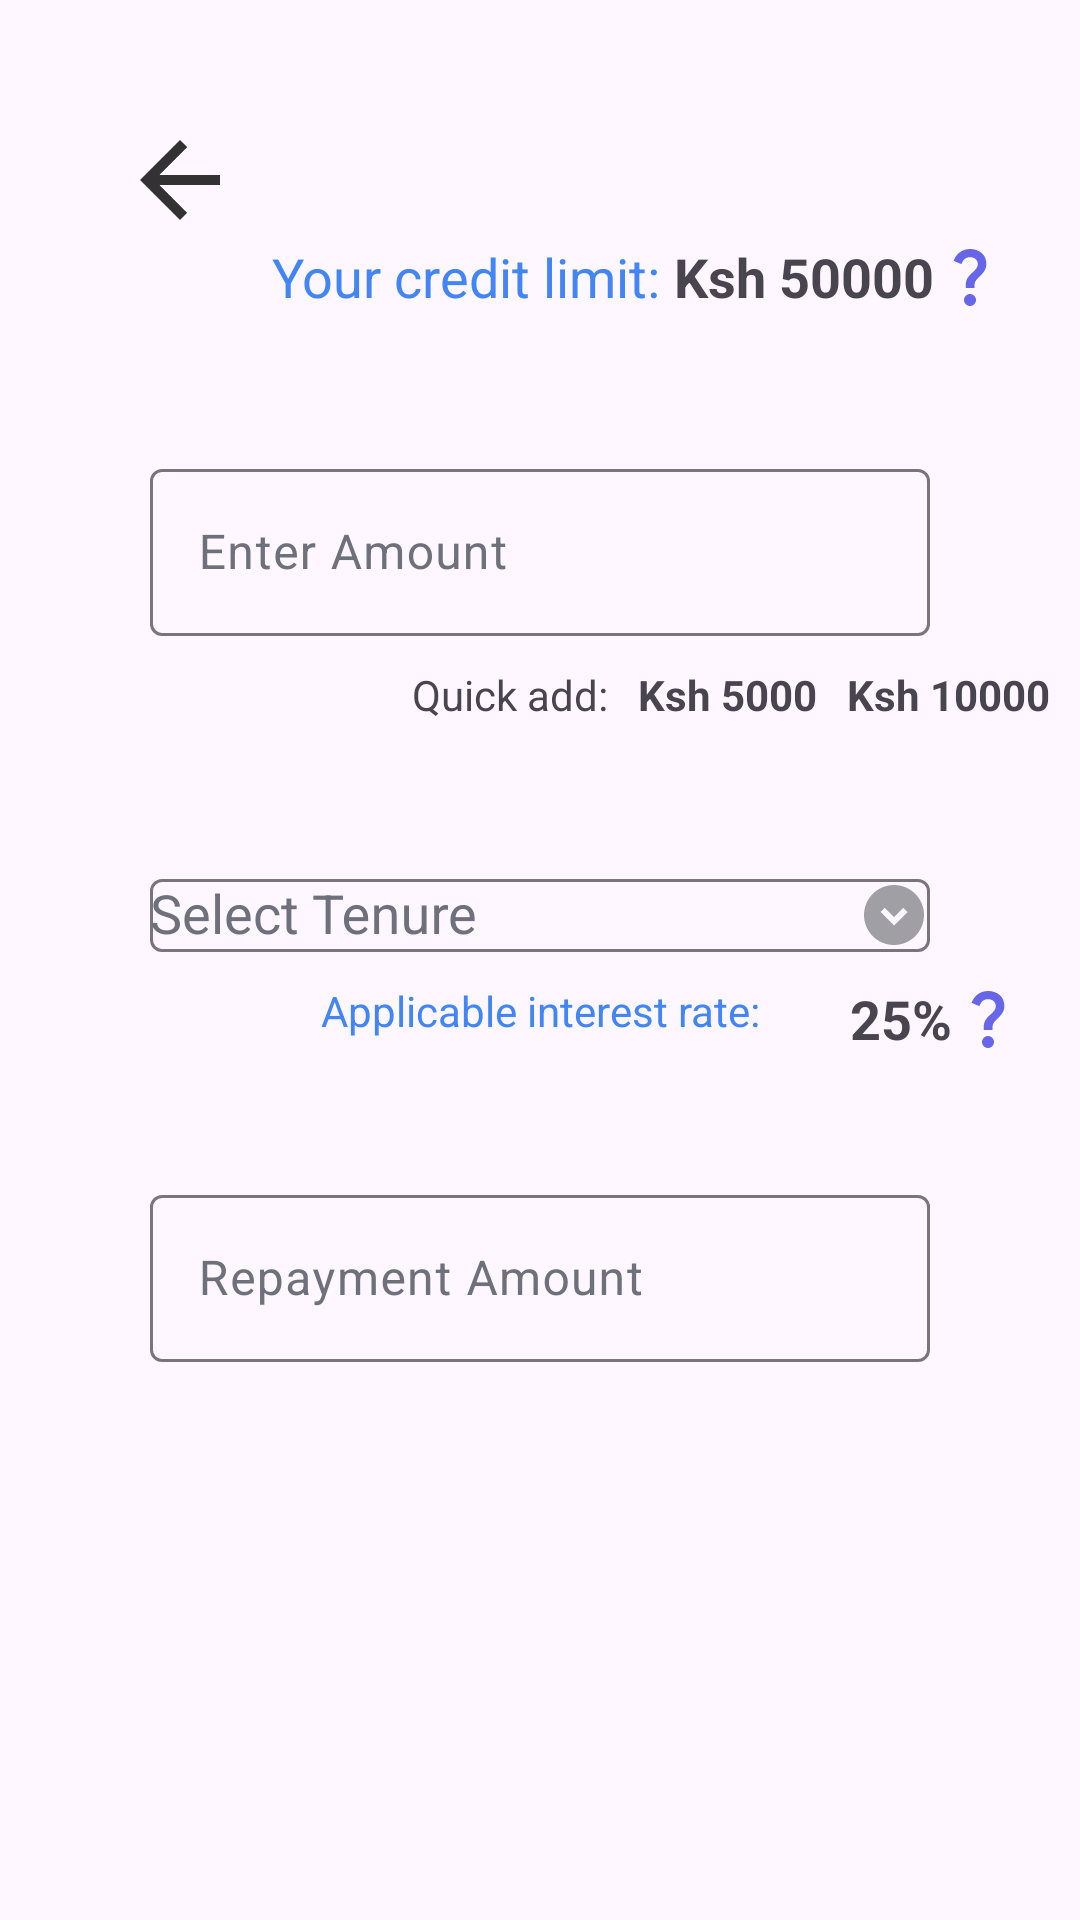

Here is an Android app screen rendered from its layout file. Give the layout XML and the strings, colors and styles it references.
<!-- AndroidManifest.xml: application theme Theme.Equiloan -->
<!-- res/layout/activity_credit_scoring.xml -->
<?xml version="1.0" encoding="utf-8"?>
<androidx.constraintlayout.widget.ConstraintLayout xmlns:android="http://schemas.android.com/apk/res/android"
    xmlns:app="http://schemas.android.com/apk/res-auto"
    xmlns:tools="http://schemas.android.com/tools"
    android:id="@+id/main"
    android:layout_width="match_parent"
    android:layout_height="match_parent"
    tools:context=".creditScoringActivity">
    <ImageView
        android:layout_width="40dp"
        android:layout_height="40dp"
        app:layout_constraintStart_toStartOf="@id/main"
        app:layout_constraintTop_toTopOf="@id/main"
        android:src="@drawable/back"
        android:layout_marginTop="40dp"
        android:layout_marginStart="40dp"
        android:id="@+id/back"/>
    <TextView
        android:layout_width="wrap_content"
        android:layout_height="wrap_content"
        app:layout_constraintStart_toStartOf="@id/main"
        app:layout_constraintEnd_toEndOf="@id/main"
        app:layout_constraintTop_toBottomOf="@id/back"
        android:text="@string/creditLimit"
        android:textAlignment="center"
        android:textColor="@color/link_color"
        android:id="@+id/creditLimitInit"
        android:layout_marginEnd="50dp"
        android:textSize="18sp"/>
    <TextView
        android:layout_width="wrap_content"
        android:layout_height="wrap_content"
        app:layout_constraintStart_toEndOf="@id/creditLimitInit"
        app:layout_constraintTop_toBottomOf="@id/back"
        android:id="@+id/limitShow"
        android:text="Ksh 50000"
        android:drawableRight="@drawable/question_mark"
        android:layout_marginStart="5dp"
        android:textSize="18sp"
        android:textStyle="bold"
        />
    <com.google.android.material.textfield.TextInputLayout
        android:layout_width="match_parent"
        android:layout_height="wrap_content"
        android:id="@+id/Amount"
        android:hint="Enter Amount"
        app:layout_constraintStart_toStartOf="parent"
        app:layout_constraintEnd_toEndOf="parent"
        app:layout_constraintTop_toBottomOf="@id/creditLimitInit"
        android:textColorHint="@color/grey"
        app:hintTextAppearance="@color/grey"
        android:layout_marginStart="30dp"
        android:layout_marginEnd="30dp"
        android:layout_marginTop="50dp"
        android:scrollbarSize="25dp"
        >
        <com.google.android.material.textfield.TextInputEditText
            android:layout_width="match_parent"
            android:layout_height="wrap_content"
            android:layout_marginEnd="20dp"
            android:layout_marginStart="20dp"
            android:inputType="text"/>

    </com.google.android.material.textfield.TextInputLayout>
    <TextView
        android:layout_width="wrap_content"
        android:layout_height="wrap_content"
        android:id="@+id/quickAdd"
        app:layout_constraintTop_toBottomOf="@id/Amount"
        android:text="Quick add:"
        app:layout_constraintStart_toStartOf="@id/main"
        app:layout_constraintEnd_toEndOf="@id/main"
        android:layout_marginTop="10dp"
        android:layout_marginEnd="20dp" />
    <TextView
        android:layout_width="wrap_content"
        android:layout_height="wrap_content"
        app:layout_constraintStart_toEndOf="@id/quickAdd"
        app:layout_constraintTop_toBottomOf="@id/Amount"
        android:text="Ksh 5000"
        android:layout_marginTop="10dp"
        android:layout_marginStart="10dp"
        android:id="@+id/firstAmount"
        android:textStyle="bold"
        app:layout_constraintEnd_toStartOf="@id/secondAmount"
       />
    <TextView
        android:layout_width="wrap_content"
        android:layout_height="wrap_content"
        app:layout_constraintStart_toEndOf="@id/firstAmount"
        app:layout_constraintTop_toBottomOf="@id/Amount"
        android:text="Ksh 10000"
        android:layout_marginTop="10dp"
        android:layout_marginStart="10dp"
        android:textStyle="bold"
        android:id="@+id/secondAmount"/>

    <com.google.android.material.textfield.TextInputLayout
        android:layout_width="match_parent"
        android:layout_height="wrap_content"
        android:id="@+id/loanTenure"
        android:hint="Select Tenure"
        app:layout_constraintStart_toStartOf="parent"
        app:layout_constraintEnd_toEndOf="parent"
        app:layout_constraintTop_toBottomOf="@id/quickAdd"
        android:textColorHint="@color/grey"
        app:hintTextAppearance="@color/grey"
        android:layout_marginStart="30dp"
        android:layout_marginEnd="30dp"
        android:layout_marginTop="50dp"
        android:scrollbarSize="25dp">

        <AutoCompleteTextView
            android:layout_width="match_parent"
            android:layout_height="wrap_content"
            android:layout_marginEnd="20dp"
            android:layout_marginStart="20dp"
            android:inputType="none"
            android:drawableRight="@drawable/baseline_expand_circle_down_24" />

    </com.google.android.material.textfield.TextInputLayout>

    <TextView
        android:layout_width="wrap_content"
        android:layout_height="wrap_content"
        app:layout_constraintStart_toStartOf="@id/main"
        app:layout_constraintEnd_toEndOf="@id/main"
        app:layout_constraintTop_toBottomOf="@id/loanTenure"
        android:text="@string/interest"
        android:textColor="@color/link_color"
        android:layout_marginTop="10dp"
        android:id="@+id/applicableInterest"/>
    <TextView
        android:layout_width="wrap_content"
        android:layout_height="wrap_content"
        app:layout_constraintStart_toEndOf="@+id/applicableInterest"
        app:layout_constraintTop_toBottomOf="@id/loanTenure"
        android:text="25%"
        android:layout_marginTop="10dp"
        android:layout_marginStart="30dp"
        android:drawableRight="@drawable/question_mark"
        android:textSize="18sp"
        android:textStyle="bold"/>
    <com.google.android.material.textfield.TextInputLayout
        android:layout_width="match_parent"
        android:layout_height="wrap_content"
        android:id="@+id/totalRepaymentAmount"
        android:hint="Repayment Amount"
        app:layout_constraintStart_toStartOf="parent"
        app:layout_constraintEnd_toEndOf="parent"
        app:layout_constraintTop_toBottomOf="@id/applicableInterest"
        android:textColorHint="@color/grey"
        app:hintTextAppearance="@color/grey"
        android:layout_marginStart="30dp"
        android:layout_marginEnd="30dp"
        android:layout_marginTop="50dp"
        android:scrollbarSize="25dp"

        >
        <com.google.android.material.textfield.TextInputEditText
            android:layout_width="match_parent"
            android:layout_height="wrap_content"
            android:layout_marginEnd="20dp"
            android:layout_marginStart="20dp"
            android:inputType="text"
            />

    </com.google.android.material.textfield.TextInputLayout>

</androidx.constraintlayout.widget.ConstraintLayout>
<!-- resources referenced by this layout -->
<resources>
  <color name="grey">#6E717C</color>
  <color name="link_color">#4285F4</color>
  <!-- drawable back: png bitmap (drawable, 4187 bytes) -->
  <!-- drawable baseline_expand_circle_down_24 (drawable) -->
  <vector xmlns:android="http://schemas.android.com/apk/res/android" android:height="24dp" android:tint="#A0A0A4" android:viewportHeight="24" android:viewportWidth="24" android:width="24dp">
        
      <path android:fillColor="@android:color/white" android:pathData="M12,2C6.48,2 2,6.48 2,12c0,5.52 4.48,10 10,10s10,-4.48 10,-10C22,6.48 17.52,2 12,2zM12,15.5L7.5,11l1.42,-1.41L12,12.67l3.08,-3.08L16.5,11L12,15.5z"/>
      
  </vector>
  <!-- drawable question_mark (drawable) -->
  <vector xmlns:android="http://schemas.android.com/apk/res/android" android:height="24dp" android:tint="#6765E8" android:viewportHeight="24" android:viewportWidth="24" android:width="24dp">
        
      <path android:fillColor="@android:color/white" android:pathData="M11.07,12.85c0.77,-1.39 2.25,-2.21 3.11,-3.44c0.91,-1.29 0.4,-3.7 -2.18,-3.7c-1.69,0 -2.52,1.28 -2.87,2.34L6.54,6.96C7.25,4.83 9.18,3 11.99,3c2.35,0 3.96,1.07 4.78,2.41c0.7,1.15 1.11,3.3 0.03,4.9c-1.2,1.77 -2.35,2.31 -2.97,3.45c-0.25,0.46 -0.35,0.76 -0.35,2.24h-2.89C10.58,15.22 10.46,13.95 11.07,12.85zM14,20c0,1.1 -0.9,2 -2,2s-2,-0.9 -2,-2c0,-1.1 0.9,-2 2,-2S14,18.9 14,20z"/>
      
  </vector>
  <string name="creditLimit">Your credit limit:</string>
  <string name="interest">Applicable interest rate:</string>
  <style name="Theme.Equiloan" parent="Base.Theme.Equiloan" />
  <style name="Base.Theme.Equiloan" parent="Theme.Material3.DayNight.NoActionBar">
          
          
      </style>
</resources>
